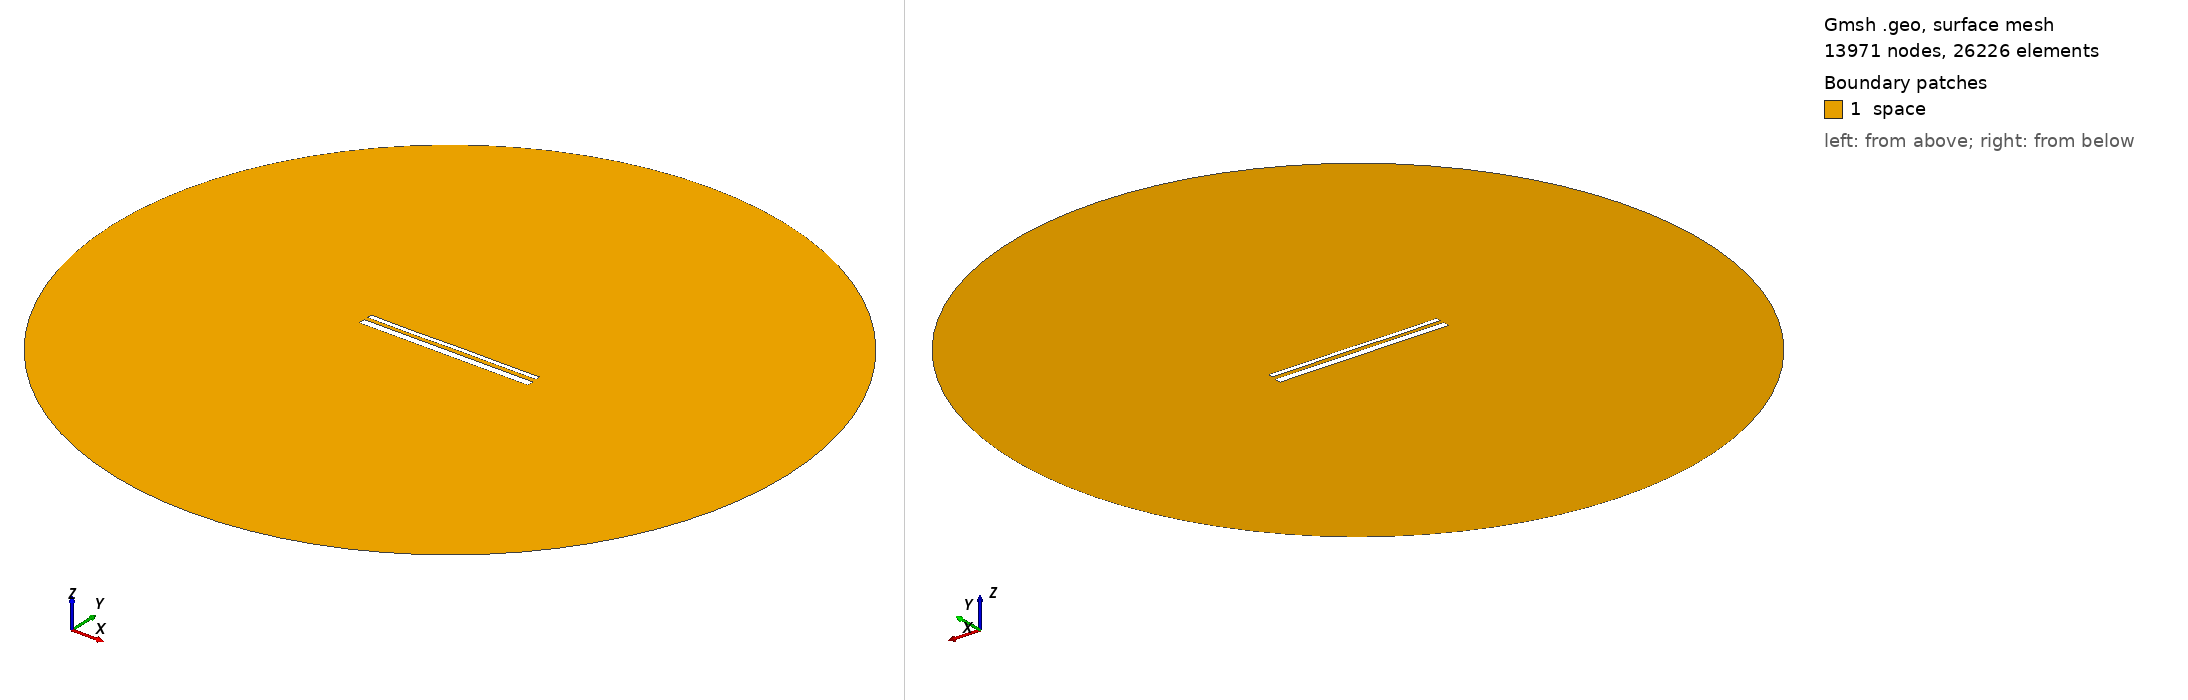

Gmsh geometry script, surface-meshed: 13971 nodes, 26226 surface elements. Boundary patches (legend numbers): 1 space. Left view from above one corner, right view from below the opposite corner. Legend entries are the model's physical surfaces. The drawing asked Gmsh for element sizes between 1% and 20% of the model's largest extent; the script's own settings can give other sizes.

=== 14307.geo (drawn) ===
//---------------------------------------
// Geometry kernel
//---------------------------------------

SetFactory("OpenCASCADE");



//---------------------------------------
// Parameters of the geometry
//---------------------------------------

// Overetch of the upper plate
overetch = 0.5;

// Distance between the plates
distance = 2.0;

// Discretization over the x axis (for the deformation)
nx = 50; 

// Length of the plate
L = 100 - overetch; 

// Number of modes
n = 4; 

// 1st mode coefficient
coeff(1) = 0.15;
beta(1) = 0.596864 * 3.1415926535 / L;

// 2nd mode coefficient
coeff(2) = 0.0;
beta(2) = 1.49418 * 3.1415926535 / L;

// 3rd mode coefficient
coeff(3) = -0.075;
beta(3) = 2.50025 * 3.1415926535 / L;

// 4th mode coefficient
coeff(4) = -0.075;
beta(4) = 3.49999 * 3.1415926535 / L;



//---------------------------------------
// Upper plate (deformed rectangle)
//---------------------------------------

// Coordiantes of the upper plate
xmin = -50;
xmax = 50 - overetch;

// Height of the upper plate
yheight = 4 - 2 * overetch;

// Indexes of the points
UpperID[] = {};
LowerID[] = {};
LeftID[] = {};
RightID[] = {};

// Point index
p = 1;

// Horizontal edges
For i In {1:nx}
    x = xmin + (i-1)*(xmax - xmin)/(nx-1);

    y_bottom = distance / 2 + overetch;
    For j In {1:n}
        C = (Cosh(beta(j)*L) + Cos(beta(j)*L)) / (Sinh(beta(j)*L) + Sin(beta(j)*L));
        y_bottom  = y_bottom + coeff(j) * (Cosh(beta(j)*(x+50)) - Cos(beta(j)*(x+50)) - C * (Sinh(beta(j)*(x+50)) - Sin(beta(j)*(x+50))));
    EndFor

    y_top = y_bottom + yheight;

    Point(p) = {x, y_top, 0, 1.0};
    UpperID[i] = p;
    p = p + 1;

    Point(p) = {x, y_bottom, 0, 1.0};
    LowerID[i] = p;
    p = p + 1;
EndFor

// Create point lists
UpperPts[] = {}; LowerPts[] = {};
For i In {1:nx}
  UpperPts[] += {UpperID[i]};
  LowerPts[] += {LowerID[i]};
EndFor

// Build splines
Spline(1) = {UpperPts[]};
Spline(2) = {LowerPts[]};
Line(3) = {LowerPts[nx-1], UpperPts[nx-1]};
Line(4) = {LowerPts[0], UpperPts[0]};

// Build the plane surface
Curve Loop(1) = {2, 3, -1, -4};
Plane Surface(1) = {1};



//---------------------------------------
// Lower plate (rectangle)
//---------------------------------------

// Vertices
Point(1001) = {-50, -1, 0, 1.0};
Point(1002) = { 50, -1, 0, 1.0};
Point(1003) = { 50,  -5, 0, 1.0};
Point(1004) = {-50,  -5, 0, 1.0};

// Edges
Line(5) = {1001, 1002};
Line(6) = {1002, 1003};
Line(7) = {1003, 1004};
Line(8) = {1004, 1001};

// Plane surface
Line Loop(2) = {5, 6, 7, 8};
Plane Surface(2) = {2}; 



//---------------------------------------
// Outer (fictious) boundary
//---------------------------------------

// Points
Point(1005) = {0, 0, 0};       // Center
Point(1006) = {200, 0, 0};     // Start point
Point(1007) = {0, 200, 0};     // 90 degrees
Point(1008) = {-200, 0, 0};    // 180 degrees
Point(1009) = {0, -200, 0};    // 270 degrees

// Circle arcs (each needs start, center, end)
Circle(9) = {1006, 1005, 1007};
Circle(10) = {1007, 1005, 1008};
Circle(11) = {1008, 1005, 1009};
Circle(12) = {1009, 1005, 1006};

// Plane surface for the entire domain
Curve Loop(3) = {9, 10, 11, 12};
Surface(3) = {3};

// Subtract the plates from the whole domain to obtain the actual domain where we want to solve the equations
BooleanDifference{ Surface{3}; Delete; }{ Surface{1}; Surface{2}; Delete; }




//---------------------------------------
// Transfinite Lines/Curves
//---------------------------------------

// Set the number of points on the boundaries
r = 7;

// Plates
Transfinite Curve {1, 2} = 50*r Using Progression 1;
Transfinite Curve {3, 4} = 2*r Using Progression 1;
Transfinite Line {5, 7} = 50*r Using Progression 1;
Transfinite Line {6, 8} = 2*r Using Progression 1;

// Outer boundary
Transfinite Line {9, 10, 11, 12} = 20 Using Progression 1;



//---------------------------------------
// Physical groups
//---------------------------------------                

// Physical curves (boundaries)
Physical Line("force_segment", 10) = {2};
Physical Line("upper_plate", 11) = {1, 3, 4};
Physical Line("lower_plate", 12) = {5, 6, 7, 8};
Physical Line("boundary", 20) = {9, 10, 11, 12};

// Physical Surfaces
Physical Surface("space", 30) = {3};



//---------------------------------------
// 6. Generate the Mesh
//---------------------------------------

// 2D mesh generation
Mesh 2;
